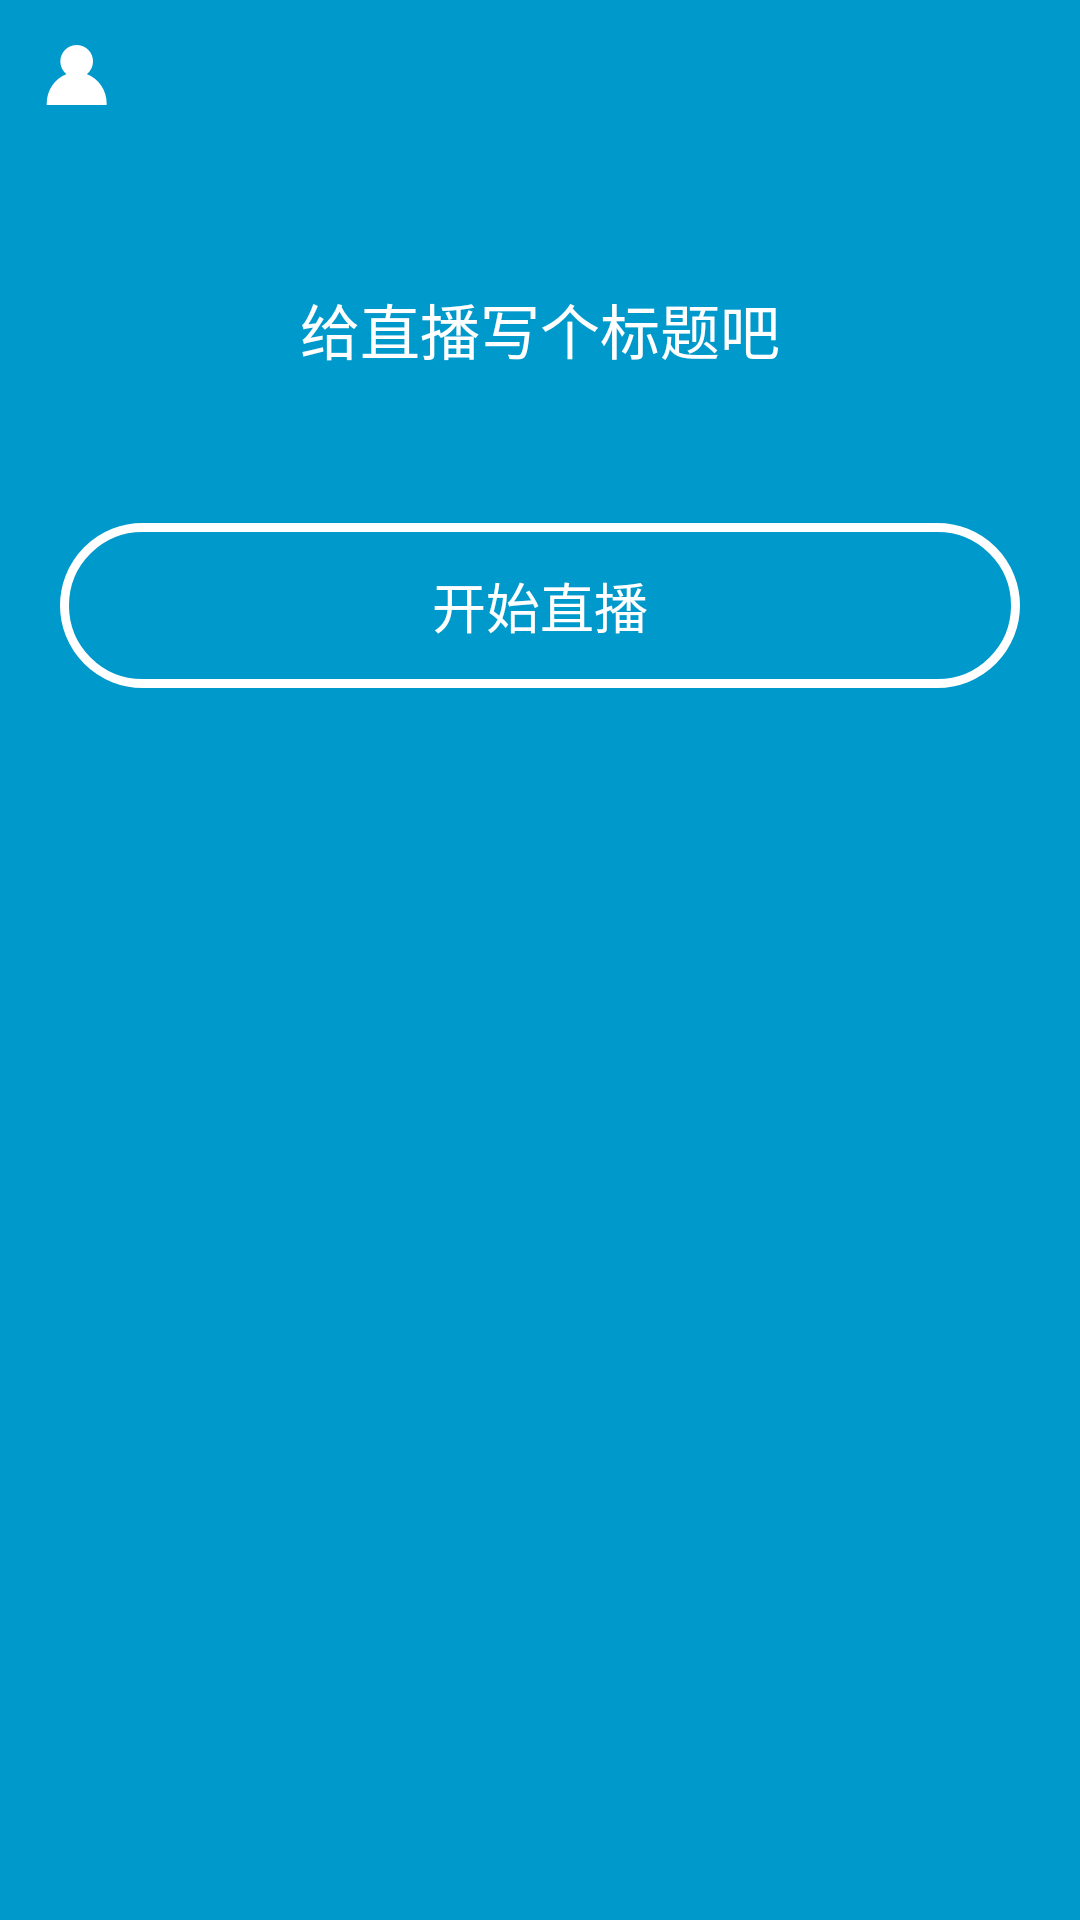

The Android layout XML behind this screen, and the referenced resources:
<!-- AndroidManifest.xml: application theme AppTheme -->
<!-- res/layout/activity_start.xml -->
<?xml version="1.0" encoding="utf-8"?>
<LinearLayout xmlns:android="http://schemas.android.com/apk/res/android"
    xmlns:tools="http://schemas.android.com/tools"
    android:id="@+id/activity_start"
    android:layout_width="match_parent"
    android:layout_height="match_parent"
    android:background="@android:color/holo_blue_dark"
    android:orientation="vertical"
    tools:context="com.hsy.directseeding.activity.StartActivity">


    <ImageView
        android:id="@+id/mine_btn_img"
        android:layout_width="wrap_content"
        android:layout_height="wrap_content"
        android:layout_marginLeft="15dp"
        android:layout_marginTop="15dp"
        android:src="@mipmap/btn_information" />


    <EditText
        android:layout_width="wrap_content"
        android:layout_height="wrap_content"
        android:layout_gravity="center"
        android:layout_marginTop="60dp"
        android:background="@null"
        android:hint="给直播写个标题吧"
        android:textColorHint="#ffffff"
        android:textSize="20sp" />


    <TextView
        android:id="@+id/start_btn"
        android:layout_width="match_parent"
        android:layout_height="55dp"
        android:layout_marginLeft="20dp"
        android:layout_marginRight="20dp"
        android:layout_marginTop="50dp"
        android:background="@drawable/shape_btn_white"
        android:gravity="center"
        android:text="开始直播"
        android:textColor="#ffffff"
        android:textSize="18sp" />


</LinearLayout>
<!-- resources referenced by this layout -->
<resources>
  <!-- drawable shape_btn_white (drawable) -->
  <?xml version="1.0" encoding="utf-8"?>
  <shape xmlns:android="http://schemas.android.com/apk/res/android"
      android:shape="rectangle">
  
      <corners android:radius="30dp" />
  
      <stroke
          android:width="3dp"
          android:color="#ffffff" />
  
  </shape>
  <!-- mipmap btn_information: png bitmap (mipmap-hdpi, 367 bytes) -->
  <style name="AppTheme" parent="Theme.AppCompat.Light.NoActionBar">
          
          <item name="colorPrimary">@color/colorPrimary</item>
          <item name="colorPrimaryDark">@color/colorPrimaryDark</item>
          <item name="colorAccent">@color/colorAccent</item>
      </style>
  <color name="colorPrimary">#3F51B5</color>
  <color name="colorPrimaryDark">#303F9F</color>
  <color name="colorAccent">#FF4081</color>
</resources>
